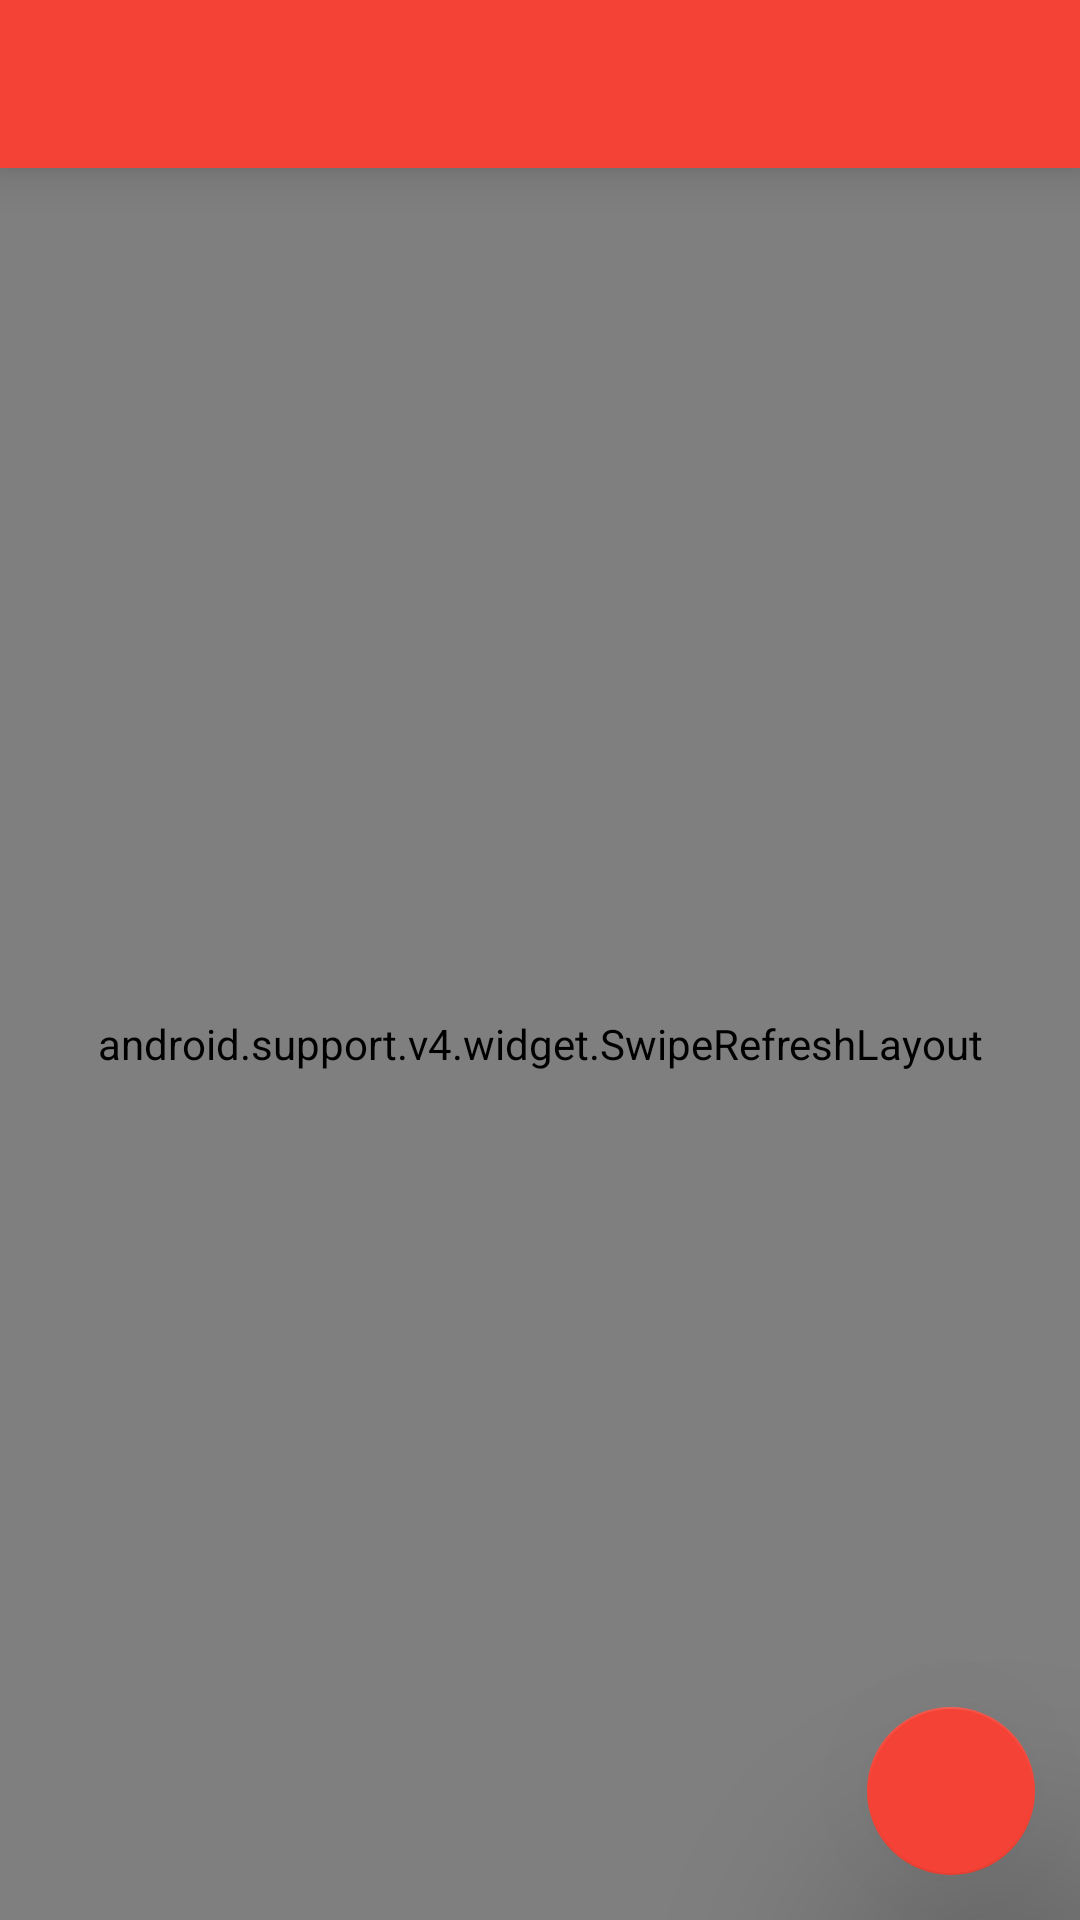

Produce the Android XML layout that renders to this screen, including the resource entries it uses.
<!-- AndroidManifest.xml: application theme AppTheme -->
<!-- res/layout/activity_main.xml -->
<?xml version="1.0" encoding="utf-8"?>
<android.support.v4.widget.DrawerLayout
    xmlns:android="http://schemas.android.com/apk/res/android"
    xmlns:app="http://schemas.android.com/apk/res-auto"
    android:orientation="vertical"
    android:layout_width="match_parent"
    android:layout_height="match_parent"
    android:id="@+id/drawer_layout">

    <LinearLayout
        android:layout_width="match_parent"
        android:layout_height="match_parent"
        android:orientation="vertical">

        <android.support.v7.widget.Toolbar
            android:id="@+id/nav_toolbar"
            android:layout_height="?attr/actionBarSize"
            android:layout_width="match_parent"
            app:theme="@style/ThemeOverlay.AppCompat.Dark"
            android:background="?attr/colorPrimary"
            android:elevation="10dp"/>

        <include
            layout="@layout/content_main"
            android:layout_height="match_parent"
            android:layout_width="match_parent"/>

    </LinearLayout>

    <android.support.design.widget.NavigationView
        android:id="@+id/navigation_view"
        android:layout_width="wrap_content"
        android:layout_height="match_parent"
        app:menu="@menu/drawer_menu"
        app:headerLayout="@layout/header"
        android:layout_gravity="start"/>

</android.support.v4.widget.DrawerLayout>
<!-- res/layout/content_main.xml (included above) -->
<?xml version="1.0" encoding="utf-8"?>
<android.support.design.widget.CoordinatorLayout xmlns:android="http://schemas.android.com/apk/res/android"
    xmlns:app="http://schemas.android.com/apk/res-auto"
    android:orientation="vertical"
    android:layout_width="match_parent"
    android:layout_height="match_parent"
    android:id="@+id/mainCoordinatorLayout">
    <RelativeLayout
        android:layout_width="match_parent"
        android:layout_height="match_parent">

        <TextView
            android:id="@+id/noItemTextView"
            android:text="No Events"
            android:layout_width="wrap_content"
            android:layout_height="wrap_content"
            android:layout_centerHorizontal="true"
            android:layout_centerVertical="true"
            android:visibility="gone"/>

        <android.support.v4.widget.SwipeRefreshLayout
            android:id="@+id/swipe_refresh_layout"
            android:layout_width="match_parent"
            android:layout_height="match_parent">

                <RelativeLayout
                    android:layout_width="match_parent"
                    android:layout_height="wrap_content">

                    <android.support.v7.widget.RecyclerView
                        android:id="@+id/main_recyclerView"
                        android:layout_width="match_parent"
                        android:layout_height="match_parent"/>


                </RelativeLayout>

        </android.support.v4.widget.SwipeRefreshLayout>

    </RelativeLayout>

    <android.support.design.widget.FloatingActionButton
        android:layout_width="wrap_content"
        android:layout_height="wrap_content"
        android:id="@+id/main_fab"
        android:layout_gravity="bottom|end"
        android:elevation="50dp"
        android:src="@drawable/add_white_36px"
        app:rippleColor="#FFFFFF"
        android:layout_alignParentBottom="true"
        android:layout_alignParentEnd="true"
        android:layout_marginEnd="15dp"
        android:layout_marginBottom="15dp"/>

</android.support.design.widget.CoordinatorLayout>
<!-- res/layout/header.xml (included above) -->
<?xml version="1.0" encoding="utf-8"?>
<RelativeLayout
    xmlns:android="http://schemas.android.com/apk/res/android"
    android:orientation="vertical"
    android:layout_width="match_parent"
    android:layout_height="180dp"
    android:theme="@style/ThemeOverlay.AppCompat.Dark"
    android:background="@color/colorPrimaryDark">

    <LinearLayout
        android:id="@+id/nav_header_button"
        android:layout_width="match_parent"
        android:layout_height="wrap_content"
        android:layout_alignParentBottom="true"
        android:layout_marginBottom="15dp"
        android:foreground="?android:attr/selectableItemBackground"
        android:orientation="vertical"
        android:paddingTop="18dp">

        <TextView
            android:id="@+id/headerText1"
            android:layout_width="match_parent"
            android:layout_height="wrap_content"
            android:layout_marginTop="4dp"
            android:paddingLeft="@dimen/activity_horizontal_margin"
            android:paddingRight="@dimen/activity_horizontal_margin"
            android:text="Sign in"
            android:textAppearance="@style/TextAppearance.AppCompat.Body1"
            android:textSize="16sp" />

        <TextView
            android:id="@+id/headerText2"
            android:layout_width="match_parent"
            android:layout_height="wrap_content"
            android:paddingBottom="8dp"
            android:layout_marginTop="10dp"
            android:paddingLeft="@dimen/activity_horizontal_margin"
            android:paddingRight="@dimen/activity_horizontal_margin"
            android:text="More" />

    </LinearLayout>

    <de.hdodenhof.circleimageview.CircleImageView
        android:id="@+id/profile_pic"
        android:src="@drawable/account_circle_white_36px"
        android:layout_width="64dp"
        android:layout_height="64dp"
        android:layout_above="@id/nav_header_button"
        android:layout_marginLeft="16dp"
        android:layout_marginRight="16dp"
        android:layout_marginTop="16dp" />

</RelativeLayout>
<!-- resources referenced by this layout -->
<resources>
  <color name="colorPrimaryDark">#d32f2f</color>
  <style name="AppTheme" parent="Theme.AppCompat.Light.NoActionBar">
          
          <item name="colorPrimary">@color/colorPrimary</item>
          <item name="colorPrimaryDark">@color/colorPrimaryDark</item>
          <item name="colorAccent">@color/colorAccent</item>
          <item name="android:windowBackground">@color/background</item>
  
      </style>
  <color name="colorPrimary">#F44336</color>
  <color name="colorAccent">#F44336</color>
  <color name="background">#e6e6e6</color>
</resources>
